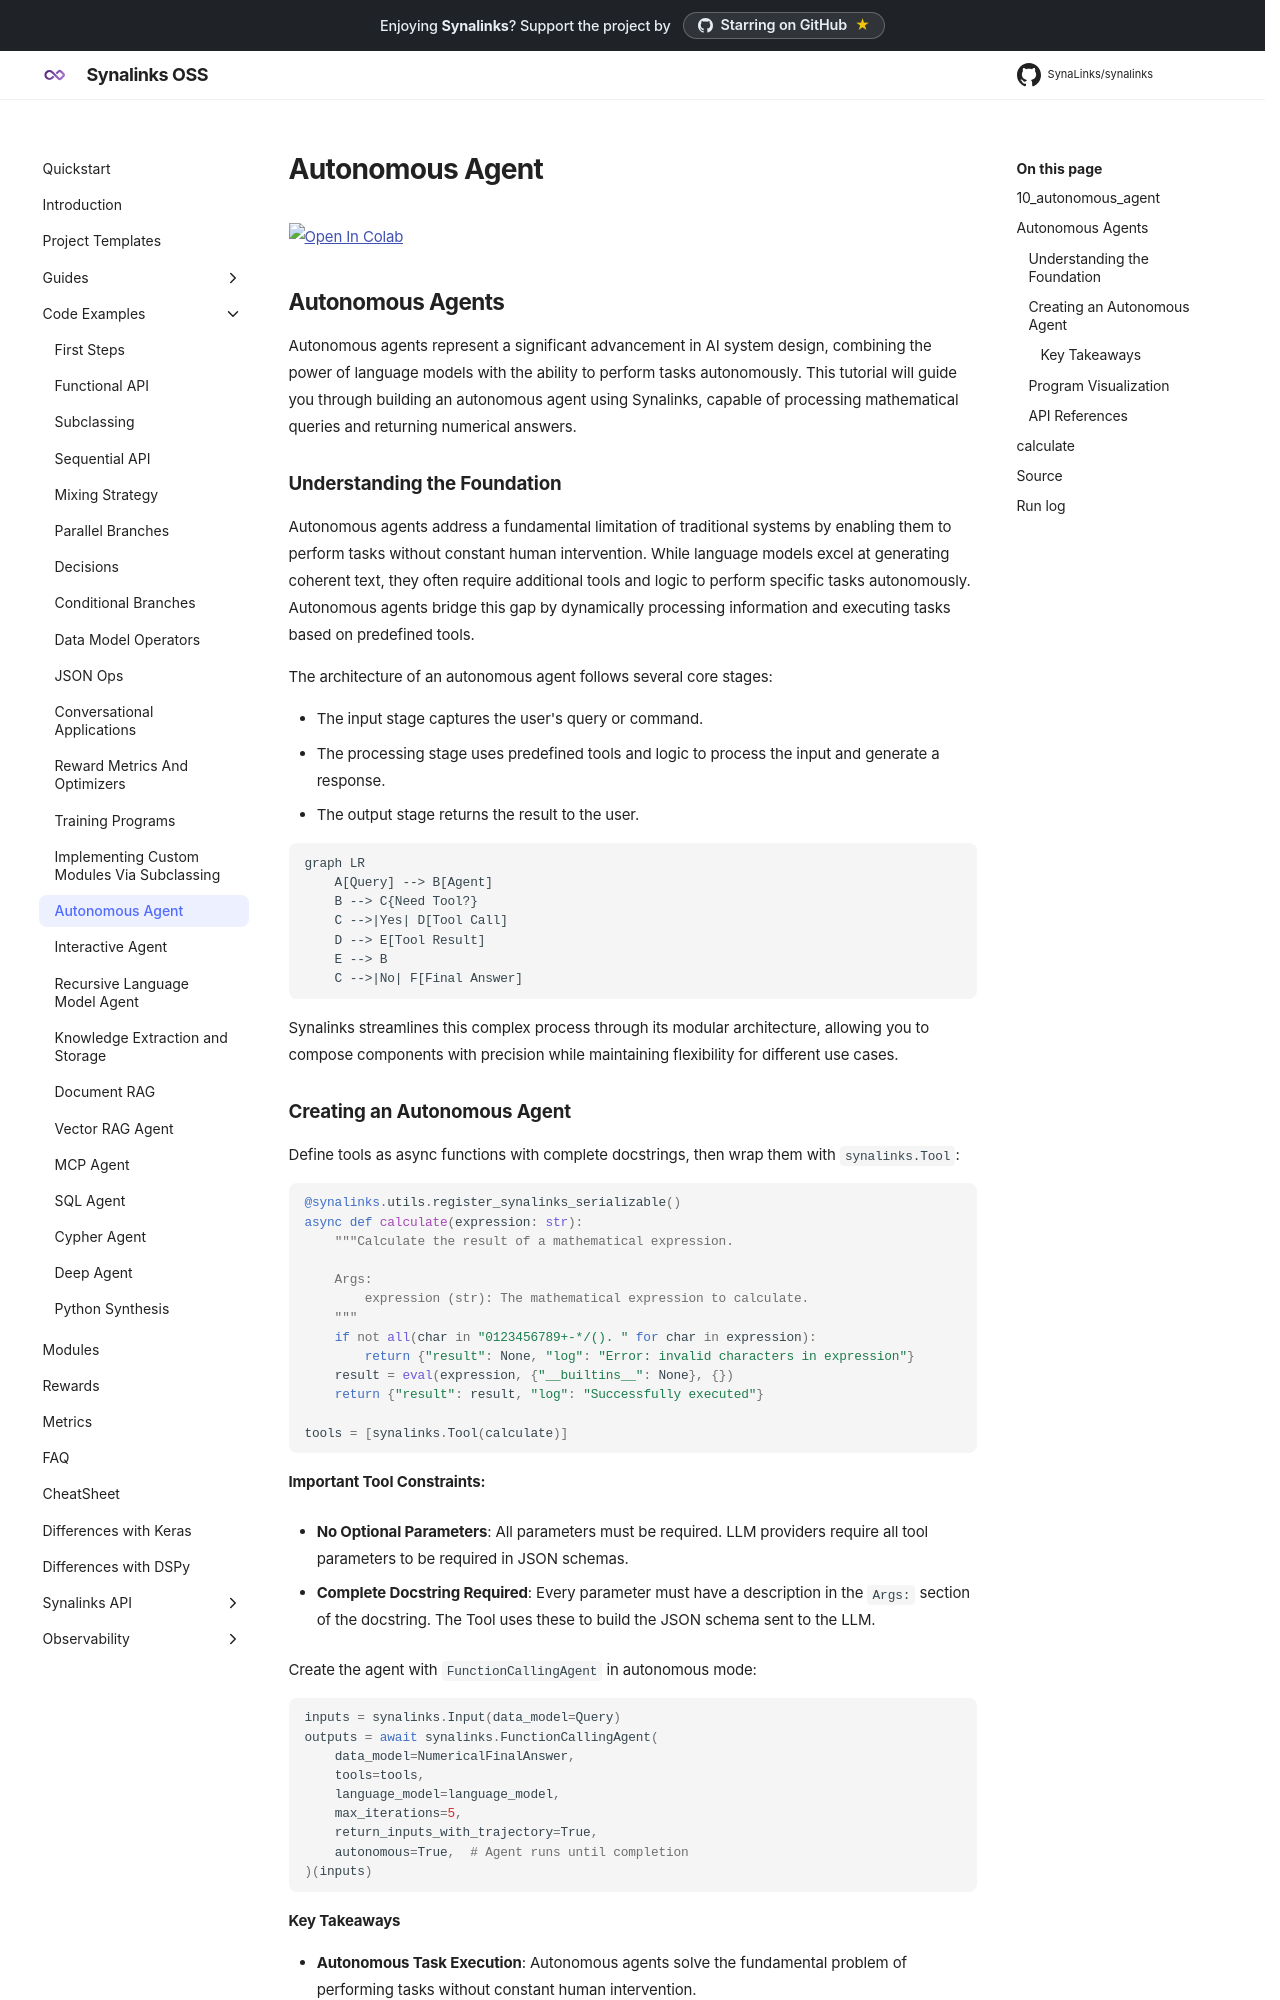

repository: dovel-pr17-validation/pr17r53-pypi-synalinks · page: Code Examples/Autonomous Agent/index.html · generator: mkdocs

<!-- colab-badge:start -->
[![Open In Colab](https://colab.research.google.com/assets/colab-badge.svg)](https://colab.research.google.com/github/SynaLinks/synalinks/blob/main/notebooks/examples/autono
